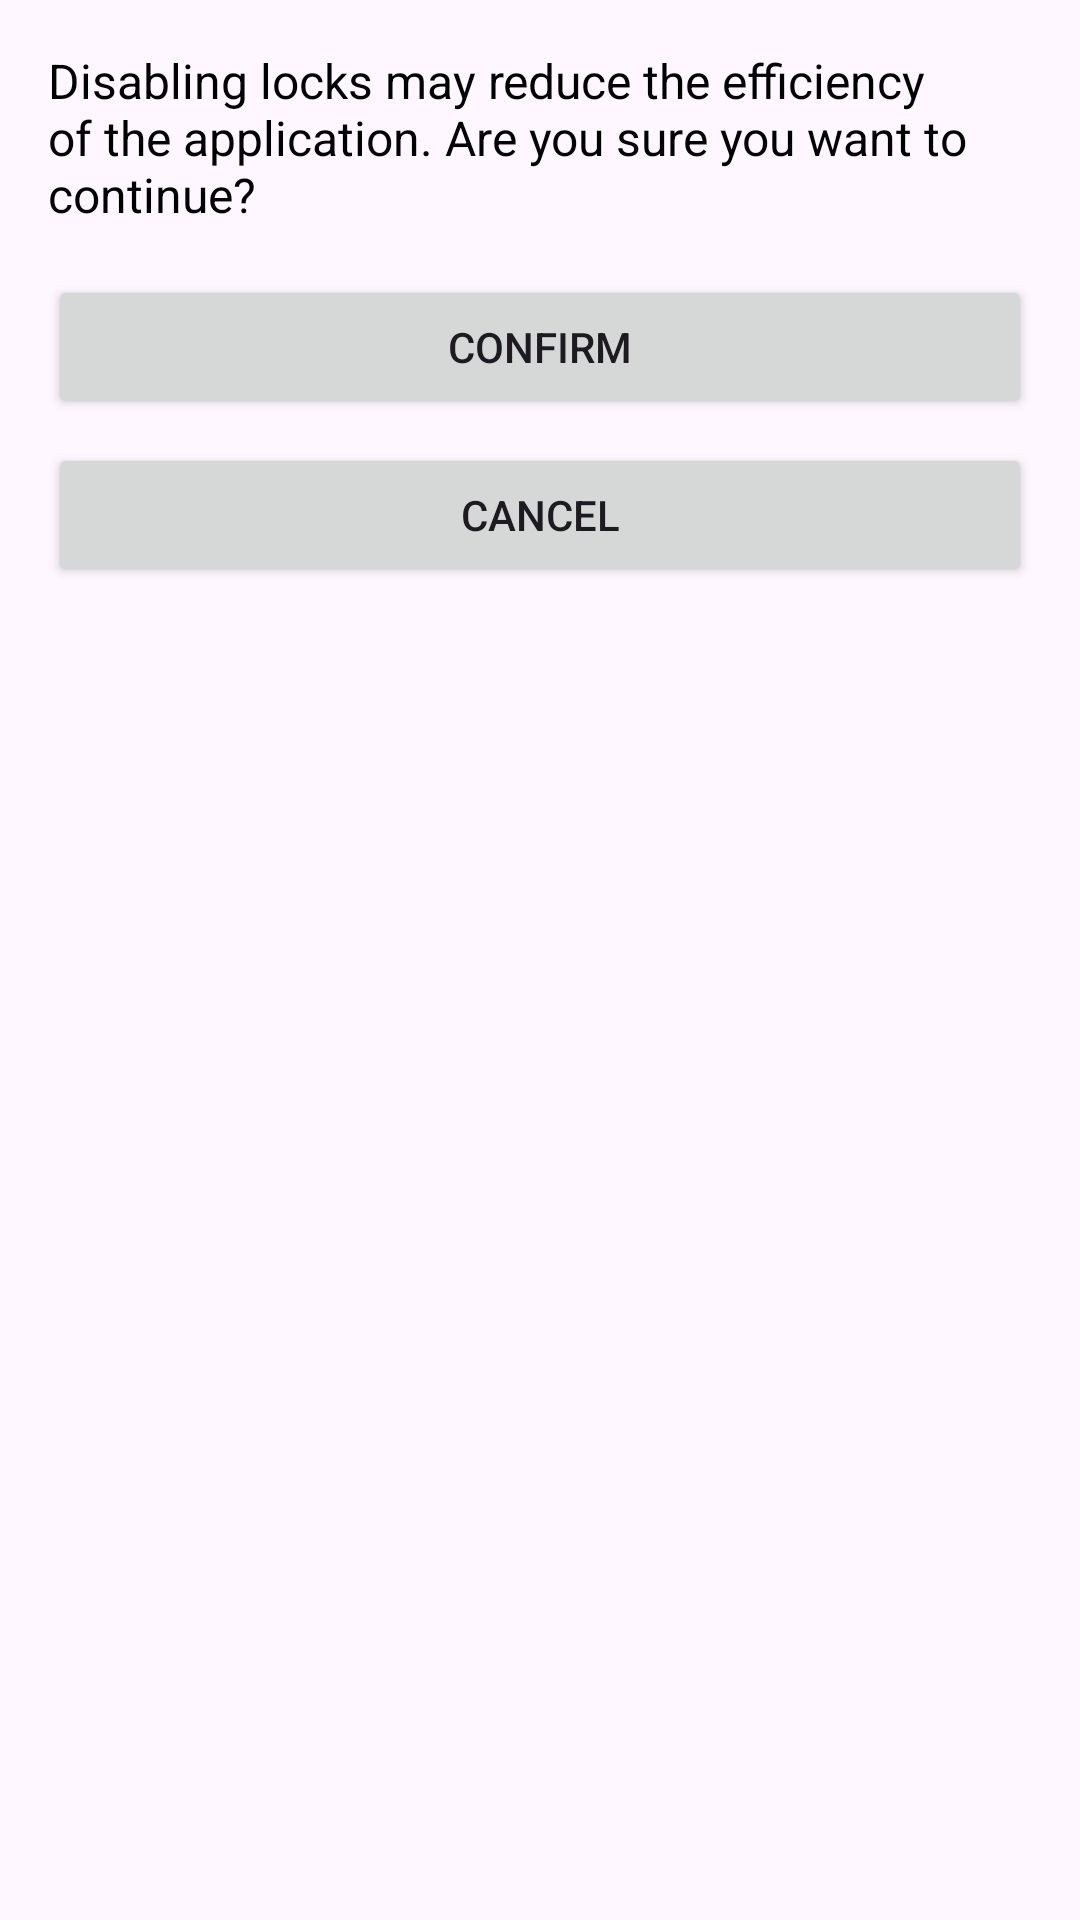

Here is an Android app screen rendered from its layout file. Give the layout XML and the strings, colors and styles it references.
<!-- AndroidManifest.xml: application theme Theme.FocusZone -->
<!-- res/layout/fragment_disable_blocks.xml -->
<?xml version="1.0" encoding="utf-8"?>
<LinearLayout xmlns:android="http://schemas.android.com/apk/res/android"
    android:layout_width="match_parent"
    android:layout_height="wrap_content"
    android:orientation="vertical"
    android:padding="16dp">

    <TextView
        android:id="@+id/tvWarningMessage"
        android:layout_width="match_parent"
        android:layout_height="wrap_content"
        android:text="@string/disable_blocks_descr"
        android:textSize="16sp"
        android:textColor="@android:color/black"
        android:layout_marginBottom="16dp" />

    <Button
        android:id="@+id/bttnConfirmDisable"
        android:layout_width="match_parent"
        android:layout_height="wrap_content"
        android:text="@string/confirm" />

    <Button
        android:id="@+id/bttnCancelDisable"
        android:layout_width="match_parent"
        android:layout_height="wrap_content"
        android:text="@string/cancel"
        android:layout_marginTop="8dp" />
</LinearLayout>
<!-- resources referenced by this layout -->
<resources>
  <string name="cancel">Cancel</string>
  <string name="confirm">Confirm</string>
  <string name="disable_blocks_descr">Disabling locks may reduce the efficiency of the application. Are you sure you want to continue?</string>
  <style name="Theme.FocusZone" parent="Base.Theme.FocusZone" />
  <style name="Base.Theme.FocusZone" parent="Theme.Material3.DayNight.NoActionBar">
          
          <item name="colorPrimary">@color/accent_light</item>
          <item name="colorPrimaryVariant">@color/accent_light_second</item>
          <item name="colorOnPrimary">@color/background_light</item>
          <item name="colorSurface">@color/background_light</item>
          <item name="colorOnSurface">@color/light_text</item>
          <item name="android:navigationBarColor">@color/accent_light</item>
      </style>
  <color name="accent_light">#7164e6</color>
  <color name="accent_light_second">#a19ce0</color>
  <color name="background_light">#D5F2E3</color>
  <color name="light_text">#01110A</color>
</resources>
